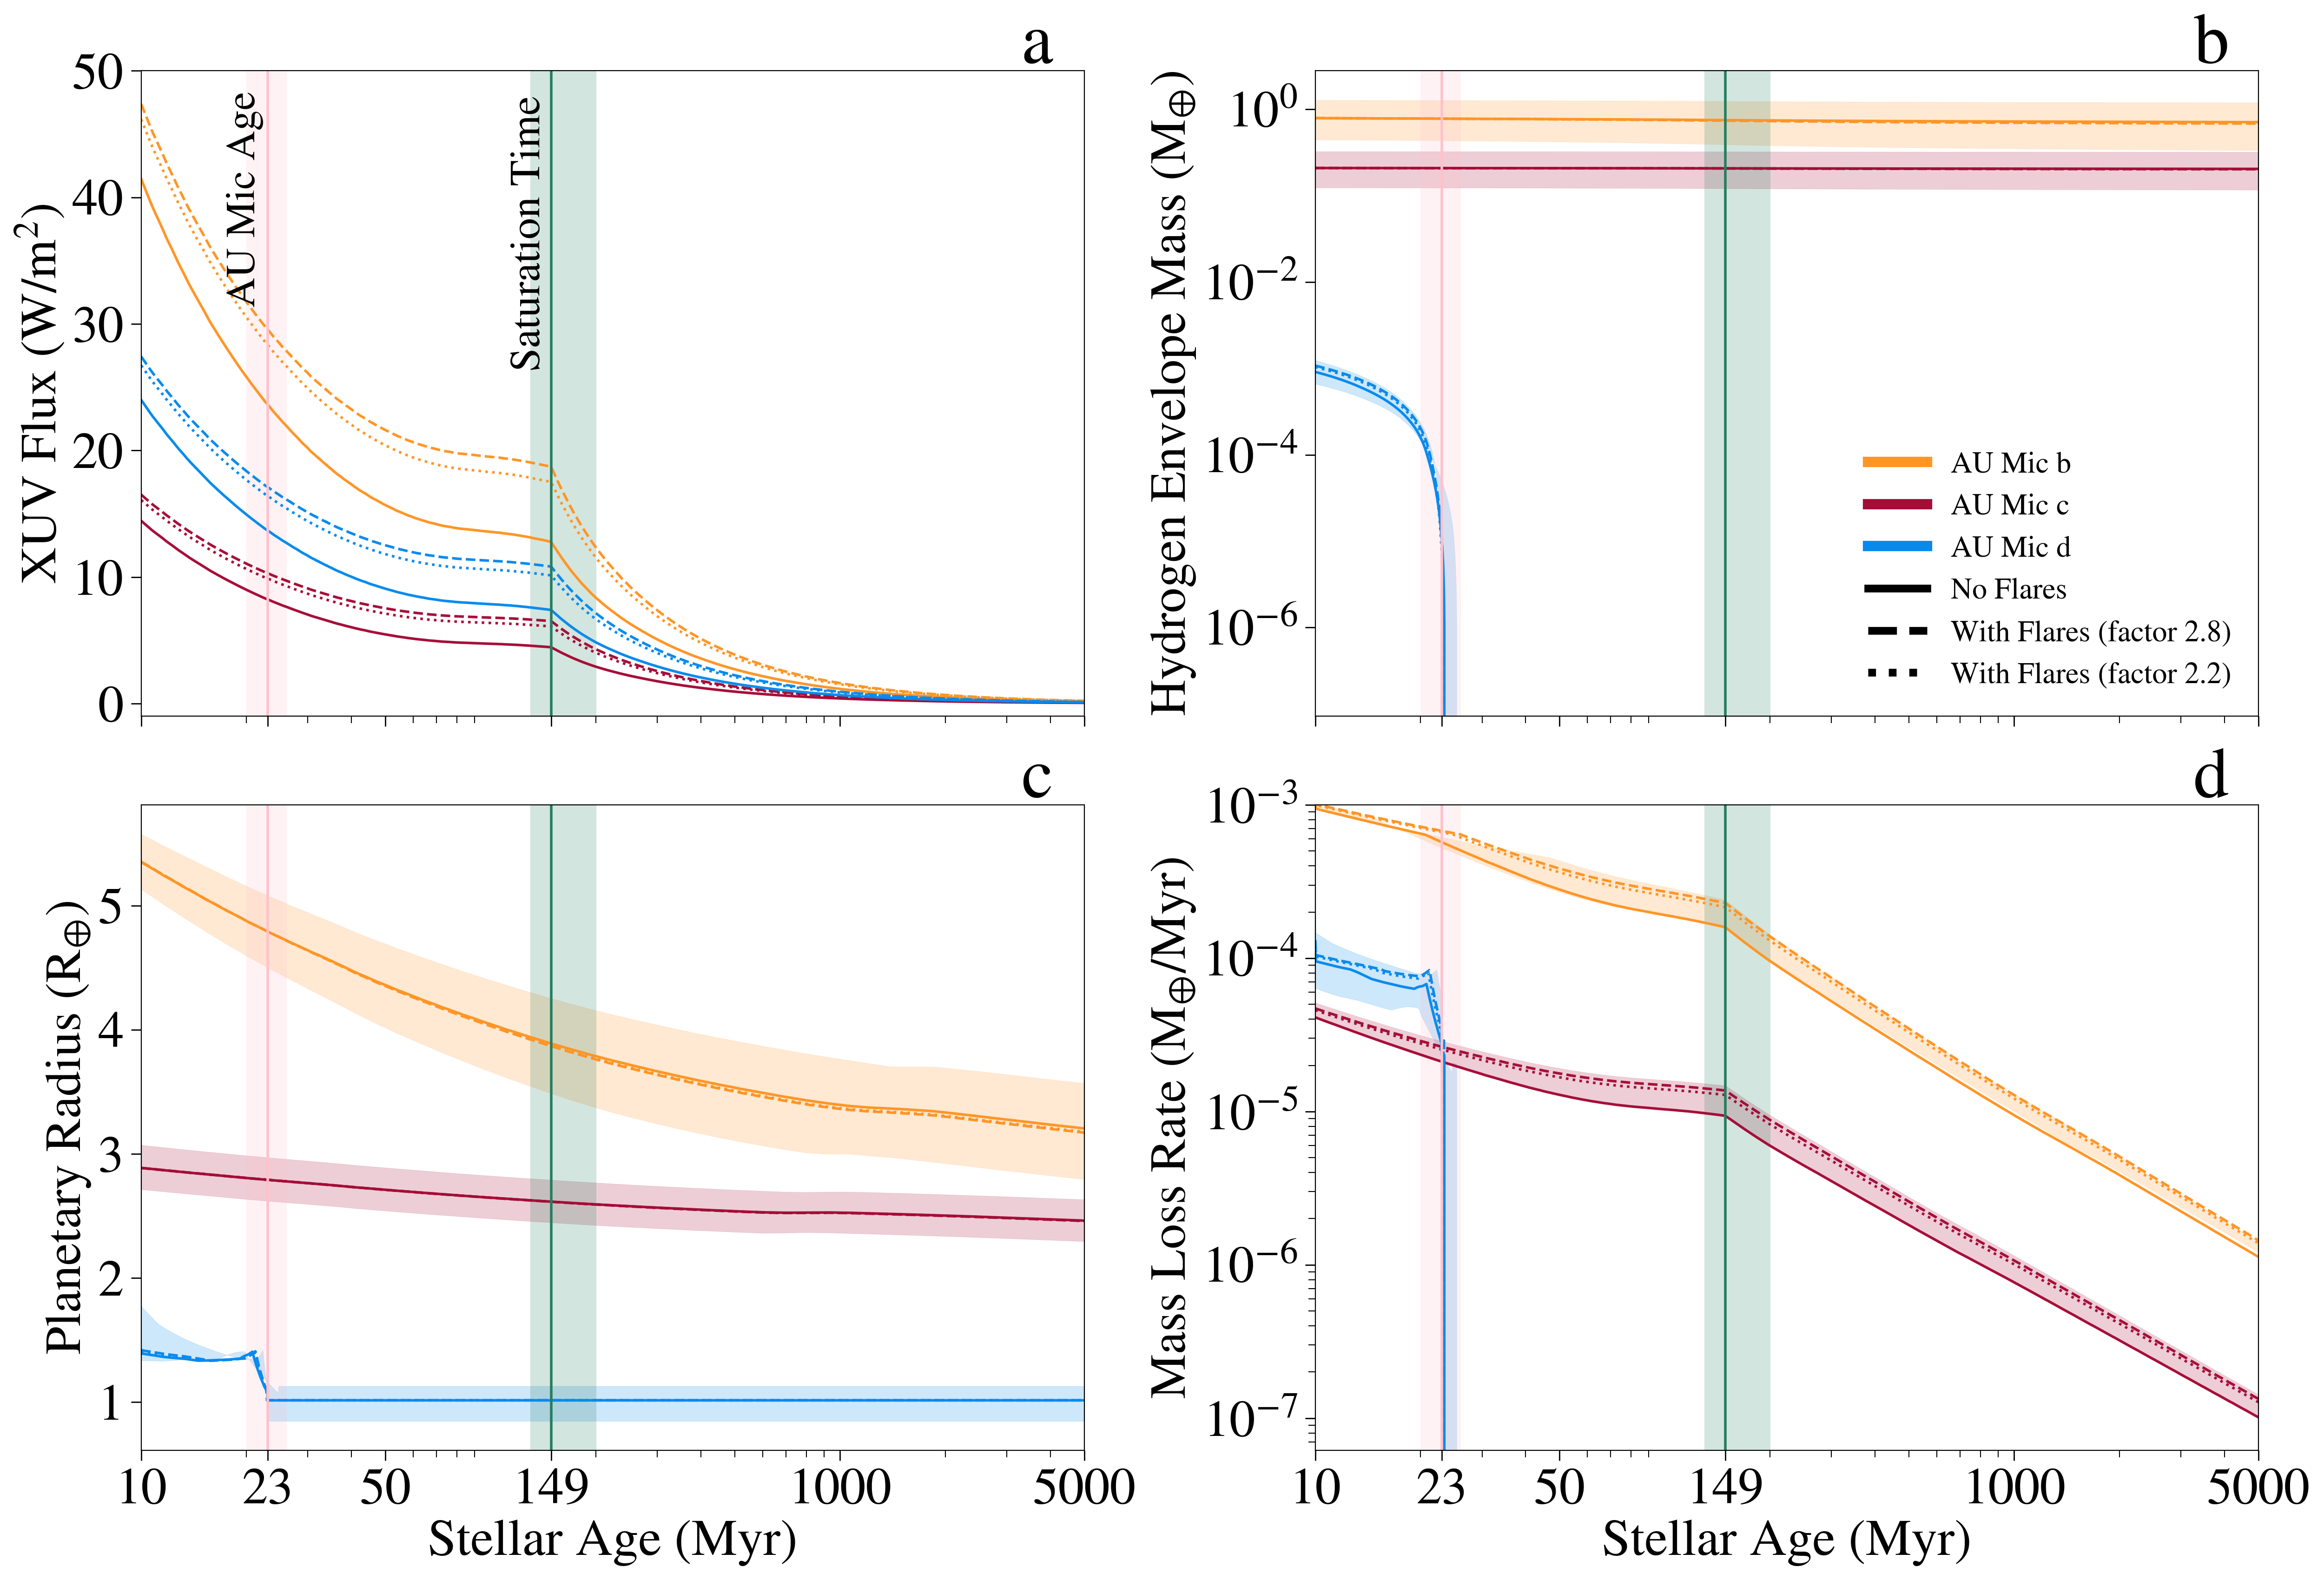

This chart was generated by the following Python code:
"""
This script produces the Figure 4 from Amaral+2025. The figure presents
the evolution of the planets AU Mic b, c, and d, using VPLANET's ATMESC,
STELLAR, and FLARE modules. Panel a is the XUV Flux hitting the planets,
Panel b is the Hydrogen envelope mass in the atmosphere of the AU Mic
planets, Panel c is the planetary radius evolution and Panel d is the
hydrogen mass loss rate over time.

Laura N. R. do Amaral, Arizona State University (2024)
Date:  October 17th 2024
"""
import os
import pathlib
import subprocess
import sys

import matplotlib as mpl
import matplotlib.pyplot as plt
import numpy as np
import seaborn as sns
from matplotlib.lines import Line2D
from matplotlib.patches import Patch
from matplotlib.ticker import LogLocator, FormatStrFormatter

import vplanet as vlt

try:
    import vplot as vpl
except:
    print("Cannot import vplot. Please install vplot.")

path = pathlib.Path(__file__).parents[0].absolute()
sys.path.insert(1, str(path.parents[0]))
from get_args import get_args


################# Defining the directory where the data is #################
run = [
    "./SourceFiles/NoFlares",
    "./SourceFiles/Flares_2.8Factor",
    "./SourceFiles/Flares_2.2Factor",
]

def run_vplanet(dir):
         print("\nRunning simulation in %s directory..." % dir)
         os.chdir(dir)
         subprocess.call(['vplanet', 'vpl.in'])
         # Return to top-level directory
         os.chdir(path)
         return dir 

for i in run:
   run_vplanet(i)


results = [
    "./SourceFiles/NoFlares/star.b.forward",
    "./SourceFiles/Flares_2.8Factor/star.b.forward",
    "./SourceFiles/Flares_2.2Factor/star.b.forward",

    "./SourceFiles/NoFlares/star.c.forward",
    "./SourceFiles/Flares_2.8Factor/star.c.forward",
    "./SourceFiles/Flares_2.2Factor/star.c.forward",
 
    "./SourceFiles/NoFlares/star.d.forward",
    "./SourceFiles/Flares_2.8Factor/star.d.forward",
    "./SourceFiles/Flares_2.2Factor/star.d.forward",

    "./SourceFiles/NoFlares/star.b_max.forward",
    "./SourceFiles/Flares_2.8Factor/star.b_max.forward",
    "./SourceFiles/Flares_2.2Factor/star.b_max.forward",

    "./SourceFiles/NoFlares/star.c_max.forward",
    "./SourceFiles/Flares_2.8Factor/star.c_max.forward",
    "./SourceFiles/Flares_2.2Factor/star.c_max.forward",
 
    "./SourceFiles/NoFlares/star.d_max.forward",
    "./SourceFiles/Flares_2.8Factor/star.d_max.forward",
    "./SourceFiles/Flares_2.2Factor/star.d_max.forward",

    "./SourceFiles/NoFlares/star.b_min.forward",
    "./SourceFiles/Flares_2.8Factor/star.b_min.forward",
    "./SourceFiles/Flares_2.2Factor/star.b_min.forward",

    "./SourceFiles/NoFlares/star.c_min.forward",
    "./SourceFiles/Flares_2.8Factor/star.c_min.forward",
    "./SourceFiles/Flares_2.2Factor/star.c_min.forward",
 
    "./SourceFiles/NoFlares/star.d_min.forward",
    "./SourceFiles/Flares_2.8Factor/star.d_min.forward",
    "./SourceFiles/Flares_2.2Factor/star.d_min.forward"
]

################################## Loading the data #########################
age = []
FXUV = []
PlanetRadius = []
EnvelopeMass = []
DEnvMassDt = []

range_folders = 3
for i in range(0, len(results)):#range_folders):
    age.append(np.genfromtxt(results[i], usecols=(4), unpack=True))
    PlanetRadius.append(np.genfromtxt(results[i], usecols=(2), unpack=True))
    EnvelopeMass.append(np.genfromtxt(results[i], usecols=(3), unpack=True))
    FXUV.append(np.genfromtxt(results[i], usecols=(1), unpack=True))
    DEnvMassDt.append(np.genfromtxt(results[i], usecols=(5), unpack=True)*-1)
 
############################## Plot #########################################
fig, axes = plt.subplots(nrows=2, ncols=2, sharex=True, figsize=(25,17))

time = age[0]/1e6

cmap = ['#FF9524', #gold
        '#A50C37', #red
        '#078AED' #blue
]
cmap = [i for i in cmap for _ in range(3)]

cmap_vertical = ['#FFC1CB', #pink
                 '#257E60' #green
]

# alpha value
a = 0.2
d = 0.99

# linewidth
b = 2

ls = ["-","--",":"]*3
panel = ['a','b','c','d']

list = ['a', 'b', 'c']

range_folders = 3
for i in range(0,9):
    axes[1,1].plot(time, DEnvMassDt[i], color=cmap[i], alpha=d, lw=b, ls=ls[i])
    axes[1,0].plot(time, PlanetRadius[i], color=cmap[i], alpha=d, lw=b, ls=ls[i])
    axes[0,1].plot(time, EnvelopeMass[i], color=cmap[i], alpha=d, lw=b, ls=ls[i])
    axes[0,0].plot(time, FXUV[i], color=cmap[i], alpha=d, lw=b, ls=ls[i])

for i in range(0,3):
   axes[0,1].fill_between(time, EnvelopeMass[i*3+19], EnvelopeMass[i*3+9], color=cmap[i*3], alpha=a)
   axes[1,0].fill_between(time, PlanetRadius[i*3+19], PlanetRadius[i*3+9], color=cmap[i*3], alpha=a)
   axes[1,1].fill_between(time, DEnvMassDt[i*3+19], DEnvMassDt[i*3+9], color=cmap[i*3], alpha=a)

for j in range(0,2):
  for i in range(0,2):
    axes[i,j].tick_params(axis='x', labelsize=40)
    axes[i,j].tick_params(axis='y', labelsize=40)
    axes[i,j].set_xscale("log")
    axes[i,j].axvline(x = 23, linestyle = '-', color= cmap_vertical[0], alpha = 1, lw = 2,label ='AU Mic Age')
    axes[i,j].axvspan(20, 26, alpha=a, color= cmap_vertical[0])
    axes[i,j].axvline(x = 149, color = cmap_vertical[1], linestyle = '-', alpha = 1,lw = 2)
    axes[i,j].axvspan(130, 200, alpha=a, color= cmap_vertical[1])

axes[0,0].set_title(panel[0], x=0.95, y=1.0, fontsize = 55)
axes[0,1].set_title(panel[1], x=0.95, y=1.0, fontsize = 55)
axes[1,0].set_title(panel[2], x=0.95, y=1.0, fontsize = 55)
axes[1,1].set_title(panel[3], x=0.95, y=1.0, fontsize = 55)

axes[0,1].set_yscale("log")    
axes[1,1].set_yscale("log") 

axes[0,0].text(17.5,32, 'AU Mic Age', rotation=90, fontsize = 32, color = 'k')
axes[0,0].text(114,27, 'Saturation Time', rotation=90, fontsize = 33, color = 'k')

axes[0,0].set_ylim(-1,50)
axes[1,1].set_ylim(0.0,0.001)

axes[1,1].set_ylabel(r"Mass Loss Rate (M$_{\oplus}$/Myr)",fontsize = 39)
axes[1,0].set_ylabel(r"Planetary Radius (R$_{\oplus}$)",fontsize = 39)
axes[0,1].set_ylabel(r"Hydrogen Envelope Mass (M$_{\oplus}$)",fontsize = 39)
axes[0,0].set_ylabel(r"XUV Flux (W/m$^{2}$)",fontsize = 39)
axes[1,1].set_xlabel("Stellar Age (Myr)",fontsize =40)
axes[1,0].set_xlabel("Stellar Age (Myr)",fontsize =40)

##################################### Legend ###########################################

legend_elements = [Line2D([0], [0], color =  cmap[0], lw = 8, label=r'AU Mic b'),
                   Line2D([0], [0], color =  cmap[3], lw = 8, label=r'AU Mic c'),
                   Line2D([0], [0], color =  cmap[6], lw = 8, label=r'AU Mic d'),
                   Line2D([0], [0], color =  'k', ls= '-',  lw = 6,  label=r'No Flares'),
                   Line2D([0], [0], color =  'k', ls= '--', lw = 6, label=r'With Flares (factor 2.8)'),
                   Line2D([0], [0], color =  'k', ls= ':',  lw = 6,label=r'With Flares (factor 2.2)')
   
   ]

axes[0,1].legend(
    handles=legend_elements,
    loc='lower right',
    ncol=1,
    fontsize=23.0,
    frameon=False,
    
)


########################## Formating the axes ########################################

tick_values = [10,23, 50,149, 1000,5000]

for ax in axes.flatten():
    # Format x axis
    ax.set_xlim(time[0], 5000)
    # Set rasterization
    ax.set_rasterization_zorder(0)
    #ax.set_xticks(ticks=a)
    #ax.locator_params(axis='x', nbins=5)
    # Use LogLocator to place ticks at the specified locations
    ax.tick_params(which='major', width=1.0)
    ax.tick_params(which='major', length=8)
    ax.tick_params(which='minor', width=0.75)
    ax.tick_params(which='minor', length=5.5)
    ax.xaxis.set_major_locator(LogLocator(base=10, subs=(1.0,), numticks=10))
    ax.xaxis.set_minor_locator(LogLocator(base=10, subs='auto', numticks=10))

    # Use FormatStrFormatter to format tick labels as plain numbers
    ax.xaxis.set_major_formatter(FormatStrFormatter('%g'))


    # Customize the ticks
    ax.set_xticks(tick_values)
    
# Saving figure
plt.savefig("PlanetsEvolution.png", dpi = 200)
